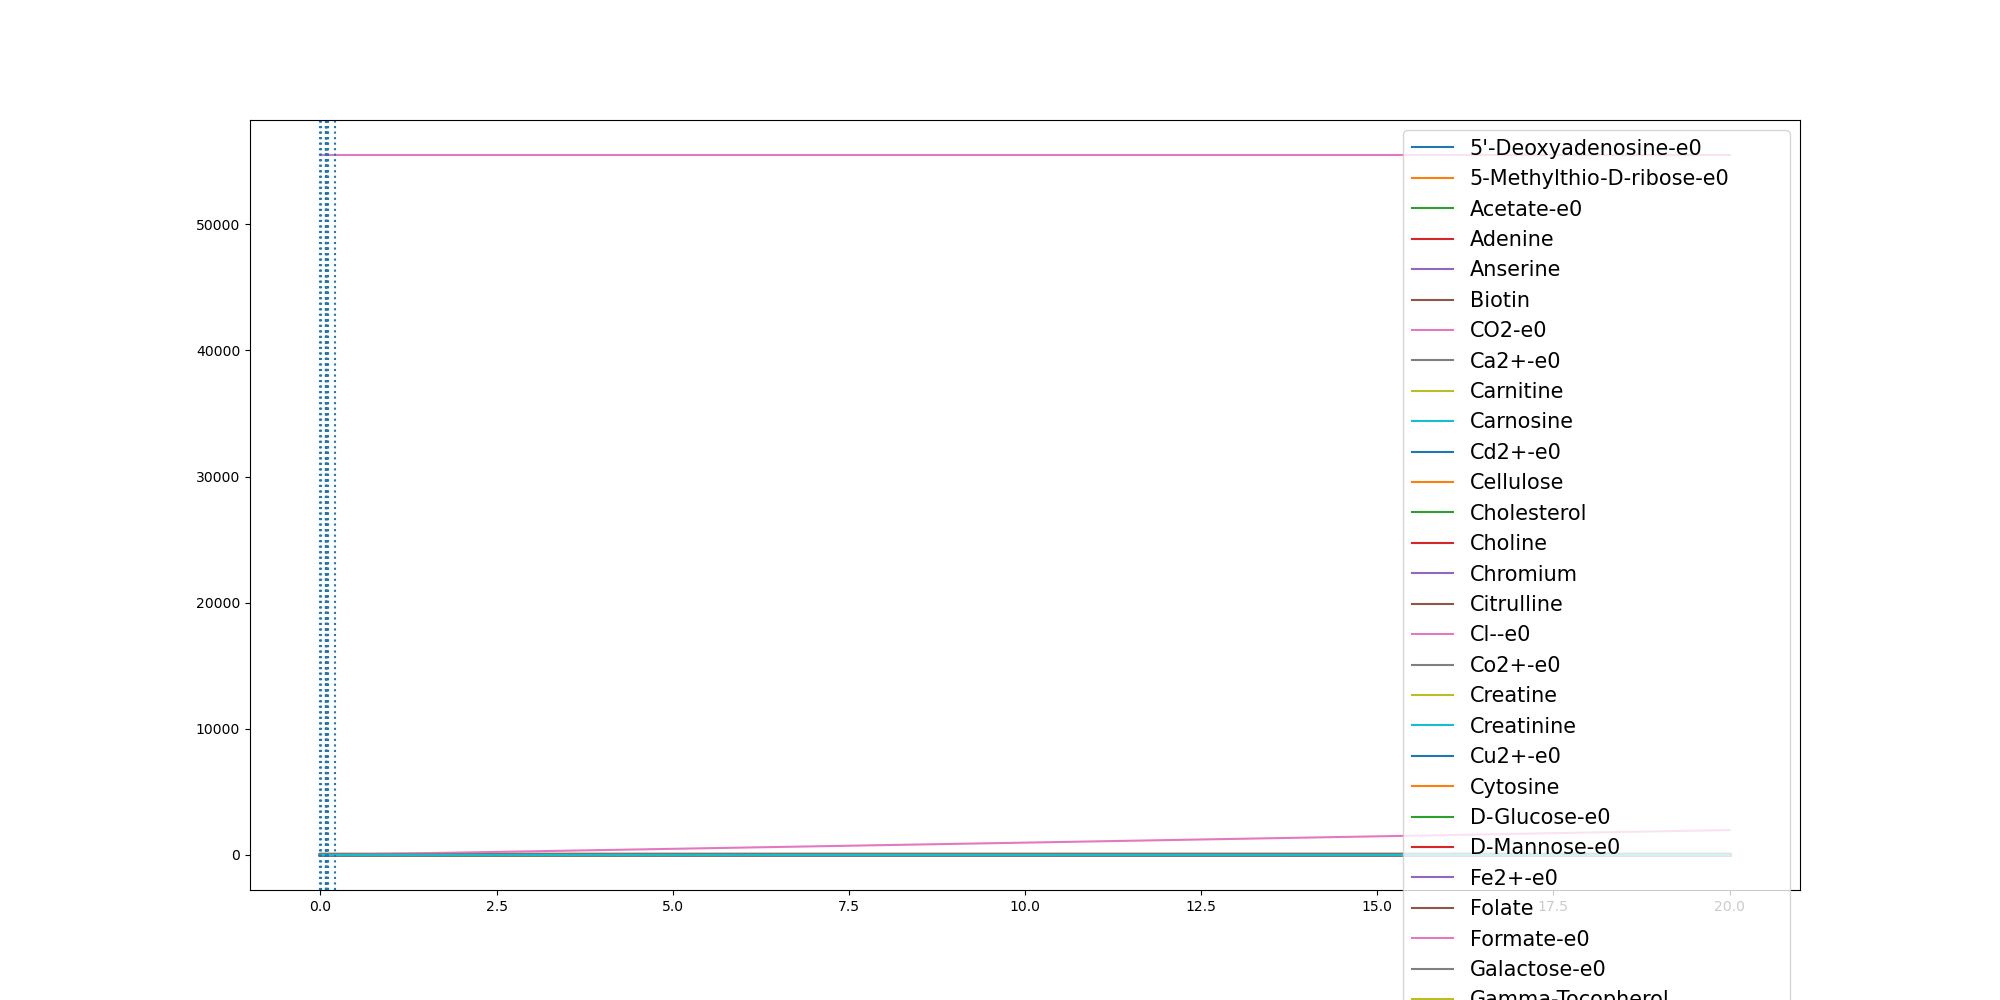

The table this chart was drawn from, first rows:
	0.0	0.0012143627512800825	0.07270789181444692	0.07459822690664104	0.07501574486122414	0.0754192185137302	0.0772831195143986	0.08580494469058583	0.09006306297234822	0.09006612456974729	0.10125712698647726	0.10179900271953157	0.20740711235260953	0.3083897291263207	0.4093723459000319	0.510354962673743	0.6113375794474543	0.7123201962211654	0.8133028129948766	0.9142854297685878	1.015268046542299	1.11625066331601	1.2172332800897212
(CH3)3NO-e0	0.0	0.0	0.0	0.0	0.0	0.0	0.0	0.0	0.0	0.0	0.0	0.0	0.0	0.0	0.0	0.0	0.0	0.0	0.0	0.0	0.0	0.0	0.0
(R)-1,2-Propanediol-e0	0.0	0.0	0.0	0.0	0.0	0.0	0.0	0.0	0.0	0.0	0.0	0.0	0.0	0.0	0.0	0.0	0.0	0.0	0.0	0.0	0.0	0.0	0.0
1,2-Propanediol-e0	0.0	0.0	0.0	0.0	0.0	0.0	0.0	0.0	0.0	0.0	0.0	0.0	0.0	0.0	0.0	0.0	0.0	0.0	0.0	0.0	0.0	0.0	0.0
1,3-Propanediol-e0	0.0	0.0	0.0	0.0	0.0	0.0	0.0	0.0	0.0	0.0	0.0	0.0	0.0	0.0	0.0	0.0	0.0	0.0	0.0	0.0	0.0	0.0	0.0
1,4-beta-D-Xylan-e0	0.0	0.0	0.0	0.0	0.0	0.0	0.0	0.0	0.0	0.0	0.0	0.0	0.0	0.0	0.0	0.0	0.0	0.0	0.0	0.0	0.0	0.0	0.0
3-dehydrocholate-e0	0.0	0.0	0.0	0.0	0.0	0.0	0.0	0.0	0.0	0.0	0.0	0.0	0.0	0.0	0.0	0.0	0.0	0.0	0.0	0.0	0.0	0.0	0.0
3alpha,12alpha-Dihydroxy-7-oxo-5beta-cho…	0.0	0.0	0.0	0.0	0.0	0.0	0.0	0.0	0.0	0.0	0.0	0.0	0.0	0.0	0.0	0.0	0.0	0.0	0.0	0.0	0.0	0.0	0.0
3alpha-hydroxy-7-oxo-5beta-cholan-24-oat…	0.0	0.0	0.0	0.0	0.0	0.0	0.0	0.0	0.0	0.0	0.0	0.0	0.0	0.0	0.0	0.0	0.0	0.0	0.0	0.0	0.0	0.0	0.0
5'-Deoxyadenosine-e0	0.0	5e-07	2.72e-05	2.79e-05	2.8e-05	2.82e-05	2.89e-05	3.21e-05	3.37e-05	3.37e-05	3.79e-05	3.82e-05	7.86e-05	0.0001181	0.0001583	0.0001993	0.0002411	0.0002836	0.0003268	0.0003706	0.0004151	0.0004603	0.0005062
5-Methylthio-D-ribose-e0	0.0	1e-07	8.9e-06	9.2e-06	9.2e-06	9.3e-06	9.5e-06	1.06e-05	1.11e-05	1.11e-05	1.25e-05	1.25e-05	2.58e-05	3.88e-05	5.21e-05	6.56e-05	7.93e-05	9.33e-05	0.0001075	0.0001219	0.0001365	0.0001514	0.0001665
ACTN-e0	0.0	0.0	0.0	0.0	0.0	0.0	0.0	0.0	0.0	0.0	0.0	0.0	0.0	0.0	0.0	0.0	0.0	0.0	0.0	0.0	0.0	0.0	0.0
Acetaldehyde-e0	0.0	0.0	0.0	0.0	0.0	0.0	0.0	0.0	0.0	0.0	0.0	0.0	0.0	0.0	0.0	0.0	0.0	0.0	0.0	0.0	0.0	0.0	0.0
Acetate-e0	0.0	0.0005758	0.08505	0.0887	0.08951	0.09029	0.0939	0.1112	0.1204	0.1204	0.1464	0.1478	0.4678	0.8373	1.214	1.598	1.989	2.387	2.791	3.201	3.618	4.041	4.47
Acetone-e0	0.0	0.0	0.0	0.0	0.0	0.0	0.0	0.0	0.0	0.0	0.0	0.0	0.0	0.0	0.0	0.0	0.0	0.0	0.0	0.0	0.0	0.0	0.0
Adenine	0.3271	0.3271	0.3271	0.3271	0.3271	0.3271	0.3271	0.3271	0.3271	0.3271	0.3271	0.3271	0.3271	0.3271	0.3271	0.3271	0.3271	0.3271	0.3271	0.3271	0.3271	0.3271	0.3271
Adenosine-e0	0.0	0.0	0.0	0.0	0.0	0.0	0.0	0.0	0.0	0.0	0.0	0.0	0.0	0.0	0.0	0.0	0.0	0.0	0.0	0.0	0.0	0.0	0.0
Amylotriose-e0	0.0	0.0	0.0	0.0	0.0	0.0	0.0	0.0	0.0	0.0	0.0	0.0	0.0	0.0	0.0	0.0	0.0	0.0	0.0	0.0	0.0	0.0	0.0
Anserine	0.0001	0.0001	0.0001	0.0001	0.0001	0.0001	0.0001	0.0001	0.0001	0.0001	0.0001	0.0001	0.0001	0.0001	0.0001	0.0001	0.0001	0.0001	0.0001	0.0001	0.0001	0.0001	0.0001
Arsenate	0.0	0.0	0.0	0.0	0.0	0.0	0.0	0.0	0.0	0.0	0.0	0.0	0.0	0.0	0.0	0.0	0.0	0.0	0.0	0.0	0.0	0.0	0.0
Arsenite-e0	0.0	0.0	0.0	0.0	0.0	0.0	0.0	0.0	0.0	0.0	0.0	0.0	0.0	0.0	0.0	0.0	0.0	0.0	0.0	0.0	0.0	0.0	0.0
BDOH-e0	0.0	0.0	0.0	0.0	0.0	0.0	0.0	0.0	0.0	0.0	0.0	0.0	0.0	0.0	0.0	0.0	0.0	0.0	0.0	0.0	0.0	0.0	0.0
Betaine	0.0	0.0	0.0	0.0	0.0	0.0	0.0	0.0	0.0	0.0	0.0	0.0	0.0	0.0	0.0	0.0	0.0	0.0	0.0	0.0	0.0	0.0	0.0
Biotin	2.74e-05	2.74e-05	2.74e-05	2.74e-05	2.74e-05	2.74e-05	2.74e-05	2.74e-05	2.74e-05	2.74e-05	2.74e-05	2.74e-05	2.74e-05	2.74e-05	2.74e-05	2.74e-05	2.74e-05	2.74e-05	2.74e-05	2.74e-05	2.74e-05	2.74e-05	2.74e-05
Butyrate-e0	0.0	0.0	0.0	0.0	0.0	0.0	0.0	0.0	0.0	0.0	0.0	0.0	0.0	0.0	0.0	0.0	0.0	0.0	0.0	0.0	0.0	0.0	0.0
CELB-e0	0.0	0.0	0.0	0.0	0.0	0.0	0.0	0.0	0.0	0.0	0.0	0.0	0.0	0.0	0.0	0.0	0.0	0.0	0.0	0.0	0.0	0.0	0.0
CO-e0	0.0	0.0	0.0	0.0	0.0	0.0	0.0	0.0	0.0	0.0	0.0	0.0	0.0	0.0	0.0	0.0	0.0	0.0	0.0	0.0	0.0	0.0	0.0
CO2-e0	0.0	0.0007685	0.09668	0.1006	0.1015	0.1024	0.1063	0.1249	0.1348	0.1348	0.1627	0.1641	0.5607	1.062	1.573	2.094	2.624	3.163	3.712	4.268	4.833	5.407	5.99
Ca2+-e0	0.8715	0.8715	0.8715	0.8715	0.8715	0.8715	0.8715	0.8715	0.8715	0.8715	0.8715	0.8715	0.8715	0.8714	0.8714	0.8714	0.8714	0.8713	0.8713	0.8713	0.8713	0.8712	0.8712
Carnitine	4.591	4.591	4.591	4.591	4.591	4.591	4.591	4.591	4.591	4.591	4.591	4.591	4.591	4.591	4.591	4.591	4.591	4.591	4.591	4.591	4.591	4.591	4.591
Carnosine	8.177	8.177	8.177	8.177	8.177	8.177	8.177	8.177	8.177	8.177	8.177	8.177	8.177	8.177	8.177	8.177	8.177	8.177	8.177	8.177	8.177	8.177	8.177
Cd2+-e0	6.67e-05	6.67e-05	6.67e-05	6.67e-05	6.67e-05	6.67e-05	6.67e-05	6.67e-05	6.67e-05	6.67e-05	6.67e-05	6.67e-05	6.67e-05	6.67e-05	6.67e-05	6.67e-05	6.67e-05	6.67e-05	6.67e-05	6.67e-05	6.67e-05	6.67e-05	6.67e-05
Cellulose	0.7503	0.7503	0.7503	0.7503	0.7503	0.7503	0.7503	0.7503	0.7503	0.7503	0.7503	0.7503	0.7503	0.7503	0.7503	0.7503	0.7503	0.7503	0.7503	0.7503	0.7503	0.7503	0.7503
Chenodiol-e0	0.0	0.0	0.0	0.0	0.0	0.0	0.0	0.0	0.0	0.0	0.0	0.0	0.0	0.0	0.0	0.0	0.0	0.0	0.0	0.0	0.0	0.0	0.0
Cholate-e0	0.0	0.0	0.0	0.0	0.0	0.0	0.0	0.0	0.0	0.0	0.0	0.0	0.0	0.0	0.0	0.0	0.0	0.0	0.0	0.0	0.0	0.0	0.0
Cholesterol	0.0003	0.0003	0.0003	0.0003	0.0003	0.0003	0.0003	0.0003	0.0003	0.0003	0.0003	0.0003	0.0003	0.0003	0.0003	0.0003	0.0003	0.0003	0.0003	0.0003	0.0003	0.0003	0.0003
Choline	0.03205	0.03205	0.03205	0.03205	0.03205	0.03205	0.03205	0.03205	0.03205	0.03205	0.03205	0.03205	0.03205	0.03205	0.03205	0.03205	0.03205	0.03205	0.03205	0.03205	0.03205	0.03205	0.03205
Chromium	0.0005932	0.0005932	0.0005932	0.0005932	0.0005932	0.0005932	0.0005932	0.0005932	0.0005932	0.0005932	0.0005932	0.0005932	0.0005932	0.0005932	0.0005932	0.0005932	0.0005932	0.0005932	0.0005932	0.0005932	0.0005932	0.0005932	0.0005932
Citrate-e0	0.0	0.0	0.0	0.0	0.0	0.0	0.0	0.0	0.0	0.0	0.0	0.0	0.0	0.0	0.0	0.0	0.0	0.0	0.0	0.0	0.0	0.0	0.0
Citrulline	0.4224	0.4224	0.4224	0.4224	0.4224	0.4224	0.4224	0.4224	0.4224	0.4224	0.4224	0.4224	0.4224	0.4224	0.4224	0.4224	0.4224	0.4224	0.4224	0.4224	0.4224	0.4224	0.4224
Cl--e0	11.84	11.84	11.84	11.84	11.84	11.84	11.84	11.84	11.84	11.84	11.84	11.84	11.84	11.84	11.84	11.84	11.84	11.84	11.84	11.84	11.84	11.84	11.84
Co2+-e0	1.0	1	1	1	1	1	1	1	1	1	1	1	1	0.9999	0.9999	0.9999	0.9999	0.9998	0.9998	0.9998	0.9997	0.9997	0.9997
CoA-e0	0.0	0.0	0.0	0.0	0.0	0.0	0.0	0.0	0.0	0.0	0.0	0.0	0.0	0.0	0.0	0.0	0.0	0.0	0.0	0.0	0.0	0.0	0.0
Creatine	5.643	5.643	5.643	5.643	5.643	5.643	5.643	5.643	5.643	5.643	5.643	5.643	5.643	5.643	5.643	5.643	5.643	5.643	5.643	5.643	5.643	5.643	5.643
Creatinine	4.906	4.906	4.906	4.906	4.906	4.906	4.906	4.906	4.906	4.906	4.906	4.906	4.906	4.906	4.906	4.906	4.906	4.906	4.906	4.906	4.906	4.906	4.906
Cu2+-e0	0.005341	0.005341	0.005324	0.005324	0.005324	0.005324	0.005323	0.005321	0.00532	0.00532	0.005318	0.005318	0.005293	0.005268	0.005244	0.005218	0.005193	0.005167	0.00514	0.005113	0.005085	0.005058	0.005029
Cytidine-e0	0.0	0.0	0.0	0.0	0.0	0.0	0.0	0.0	0.0	0.0	0.0	0.0	0.0	0.0	0.0	0.0	0.0	0.0	0.0	0.0	0.0	0.0	0.0
Cytosine	0.1962	0.1962	0.1962	0.1962	0.1962	0.1962	0.1962	0.1962	0.1962	0.1962	0.1962	0.1962	0.1962	0.1962	0.1962	0.1962	0.1962	0.1962	0.1962	0.1962	0.1962	0.1962	0.1962
D-Arabinose-e0	0.0	0.0	0.0	0.0	0.0	0.0	0.0	0.0	0.0	0.0	0.0	0.0	0.0	0.0	0.0	0.0	0.0	0.0	0.0	0.0	0.0	0.0	0.0
D-Fructose-e0	0.0	0.0	0.0	0.0	0.0	0.0	0.0	0.0	0.0	0.0	0.0	0.0	0.0	0.0	0.0	0.0	0.0	0.0	0.0	0.0	0.0	0.0	0.0
D-Galacturonate-e0	0.0	0.0	0.0	0.0	0.0	0.0	0.0	0.0	0.0	0.0	0.0	0.0	0.0	0.0	0.0	0.0	0.0	0.0	0.0	0.0	0.0	0.0	0.0
D-Glucose-e0	9.865	9.865	9.819	9.818	9.817	9.817	9.815	9.806	9.802	9.802	9.791	9.79	9.682	9.577	9.47	9.36	9.249	9.135	9.02	8.903	8.784	8.664	8.541
D-Glyceraldehyde-e0	0.0	0.0	0.0	0.0	0.0	0.0	0.0	0.0	0.0	0.0	0.0	0.0	0.0	0.0	0.0	0.0	0.0	0.0	0.0	0.0	0.0	0.0	0.0
D-Mannitol-e0	0.0	0.0	0.0	0.0	0.0	0.0	0.0	0.0	0.0	0.0	0.0	0.0	0.0	0.0	0.0	0.0	0.0	0.0	0.0	0.0	0.0	0.0	0.0
D-Mannose-e0	1.273	1.273	1.273	1.273	1.273	1.273	1.273	1.273	1.273	1.273	1.273	1.273	1.273	1.273	1.273	1.273	1.273	1.273	1.273	1.273	1.273	1.273	1.273
D-Ribose-e0-e0	0.0	0.0	0.0	0.0	0.0	0.0	0.0	0.0	0.0	0.0	0.0	0.0	0.0	0.0	0.0	0.0	0.0	0.0	0.0	0.0	0.0	0.0	0.0
DMSO-e0	0.0	0.0	0.0	0.0	0.0	0.0	0.0	0.0	0.0	0.0	0.0	0.0	0.0	0.0	0.0	0.0	0.0	0.0	0.0	0.0	0.0	0.0	0.0
Decanoate-e0	0.0	0.0	0.0	0.0	0.0	0.0	0.0	0.0	0.0	0.0	0.0	0.0	0.0	0.0	0.0	0.0	0.0	0.0	0.0	0.0	0.0	0.0	0.0
Deoxycholate-e0	0.0	0.0	0.0	0.0	0.0	0.0	0.0	0.0	0.0	0.0	0.0	0.0	0.0	0.0	0.0	0.0	0.0	0.0	0.0	0.0	0.0	0.0	0.0
Deoxyguanosine-e0	0.0	0.0	0.0	0.0	0.0	0.0	0.0	0.0	0.0	0.0	0.0	0.0	0.0	0.0	0.0	0.0	0.0	0.0	0.0	0.0	0.0	0.0	0.0
Ethanol-e0	0.0	0.0	0.0	0.0	0.0	0.0	0.0	0.0	0.0	0.0	0.0	0.0	0.0	0.0	0.0	0.0	0.0	0.0	0.0	0.0	0.0	0.0	0.0
... 158 more rows
